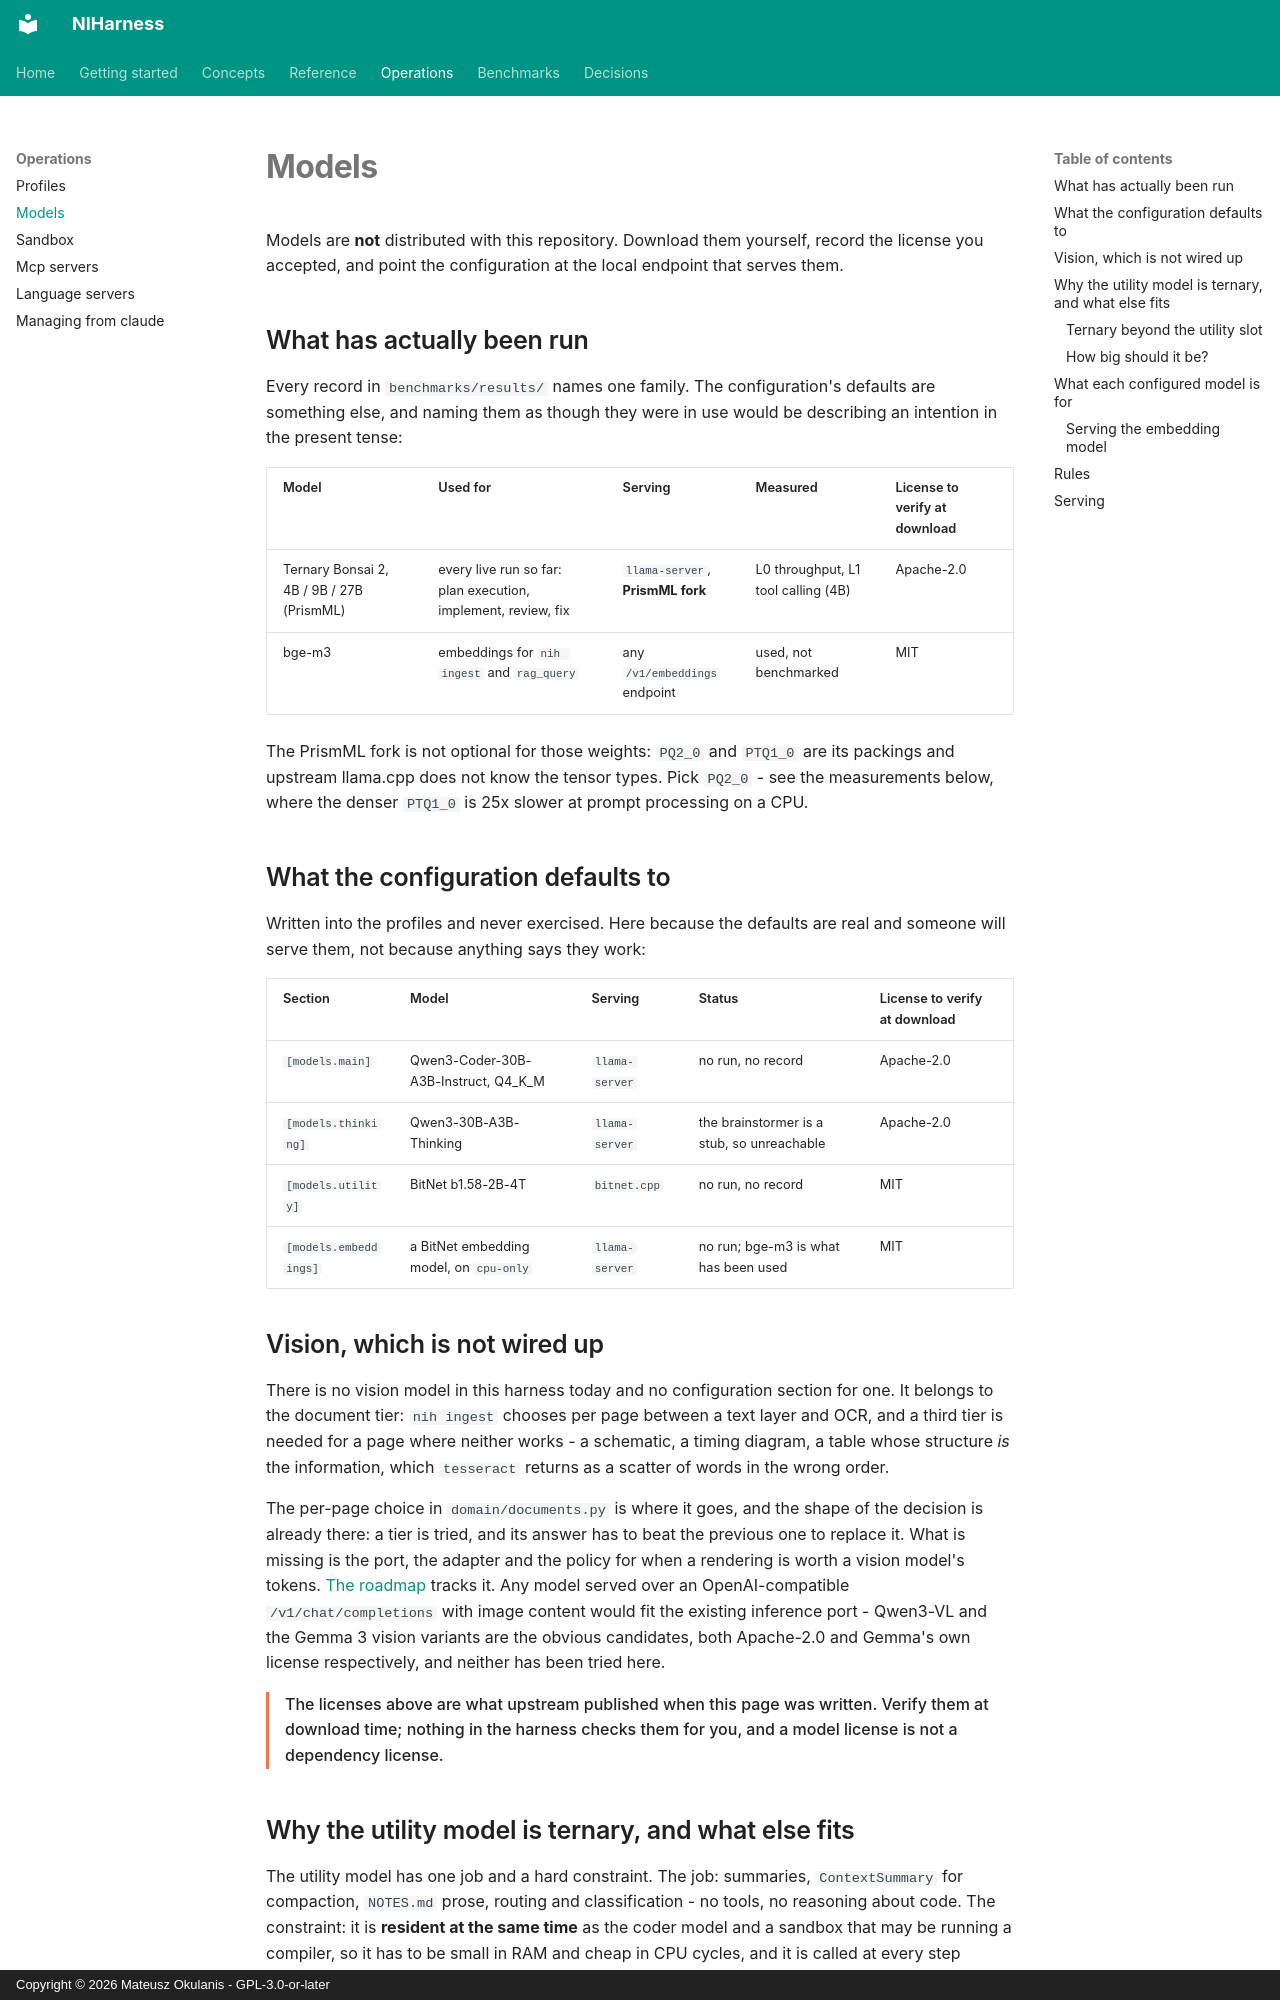

repository: FPGArtktic/NIHarness · page: operations/models/index.html · generator: mkdocs · copyright: Copyright © 2026 Mateusz Okulanis - GPL-3.0-or-later

<!--
SPDX-FileCopyrightText: 2026 Mateusz Okulanis
SPDX-License-Identifier: GPL-3.0-or-later
-->

# Models

Models are **not** distributed with this repository. Download them yourself,
record the license you accepted, and point the configuration at the local
endpoint that serves them.

## What has actually been run

Every record in `benchmarks/results/` names one family. The configuration's
defaults are something else, and naming them as though they were in use would
be describing an intention in the present tense:

| Model | Used for | Serving | Measured | License to verify at download |
|---|---|---|---|---|
| Ternary Bonsai 2, 4B / 9B / 27B (PrismML) | every live run so far: plan execution, implement, review, fix | `llama-server`, **PrismML fork** | L0 throughput, L1 tool calling (4B) | Apache-2.0 |
| bge-m3 | embeddings for `nih ingest` and `rag_query` | any `/v1/embeddings` endpoint | used, not benchmarked | MIT |

The PrismML fork is not optional for those weights: `PQ2_0` and `PTQ1_0` are
its packings and upstream llama.cpp does not know the tensor types. Pick
`PQ2_0` - see the measurements below, where the denser `PTQ1_0` is 25x slower
at prompt processing on a CPU.

## What the configuration defaults to

Written into the profiles and never exercised. Here because the defaults are
real and someone will serve them, not because anything says they work:

| Section | Model | Serving | Status | License to verify at download |
|---|---|---|---|---|
| `[models.main]` | Qwen3-Coder-30B-A3B-Instruct, Q4_K_M | `llama-server` | no run, no record | Apache-2.0 |
| `[models.thinking]` | Qwen3-30B-A3B-Thinking | `llama-server` | the brainstormer is a stub, so unreachable | Apache-2.0 |
| `[models.utility]` | BitNet b1.58-2B-4T | `bitnet.cpp` | no run, no record | MIT |
| `[models.embeddings]` | a BitNet embedding model, on `cpu-only` | `llama-server` | no run; bge-m3 is what has been used | MIT |

## Vision, which is not wired up

There is no vision model in this harness today and no configuration section
for one. It belongs to the document tier: `nih ingest` chooses per page
between a text layer and OCR, and a third tier is needed for a page where
neither works - a schematic, a timing diagram, a table whose structure *is*
the information, which `tesseract` returns as a scatter of words in the wrong
order.

The per-page choice in `domain/documents.py` is where it goes, and the shape
of the decision is already there: a tier is tried, and its answer has to beat
the previous one to replace it. What is missing is the port, the adapter and
the policy for when a rendering is worth a vision model's tokens.
[The roadmap](../roadmap.md) tracks it. Any model served over an
OpenAI-compatible `/v1/chat/completions` with image content would fit the
existing inference port - Qwen3-VL and the Gemma 3 vision variants are the
obvious candidates, both Apache-2.0 and Gemma's own license respectively, and
neither has been tried here.

<div class="refusal" markdown>
The licenses above are what upstream published when this page was written.
Verify them at download time; nothing in the harness checks them for you, and a
model license is not a dependency license.
</div>
